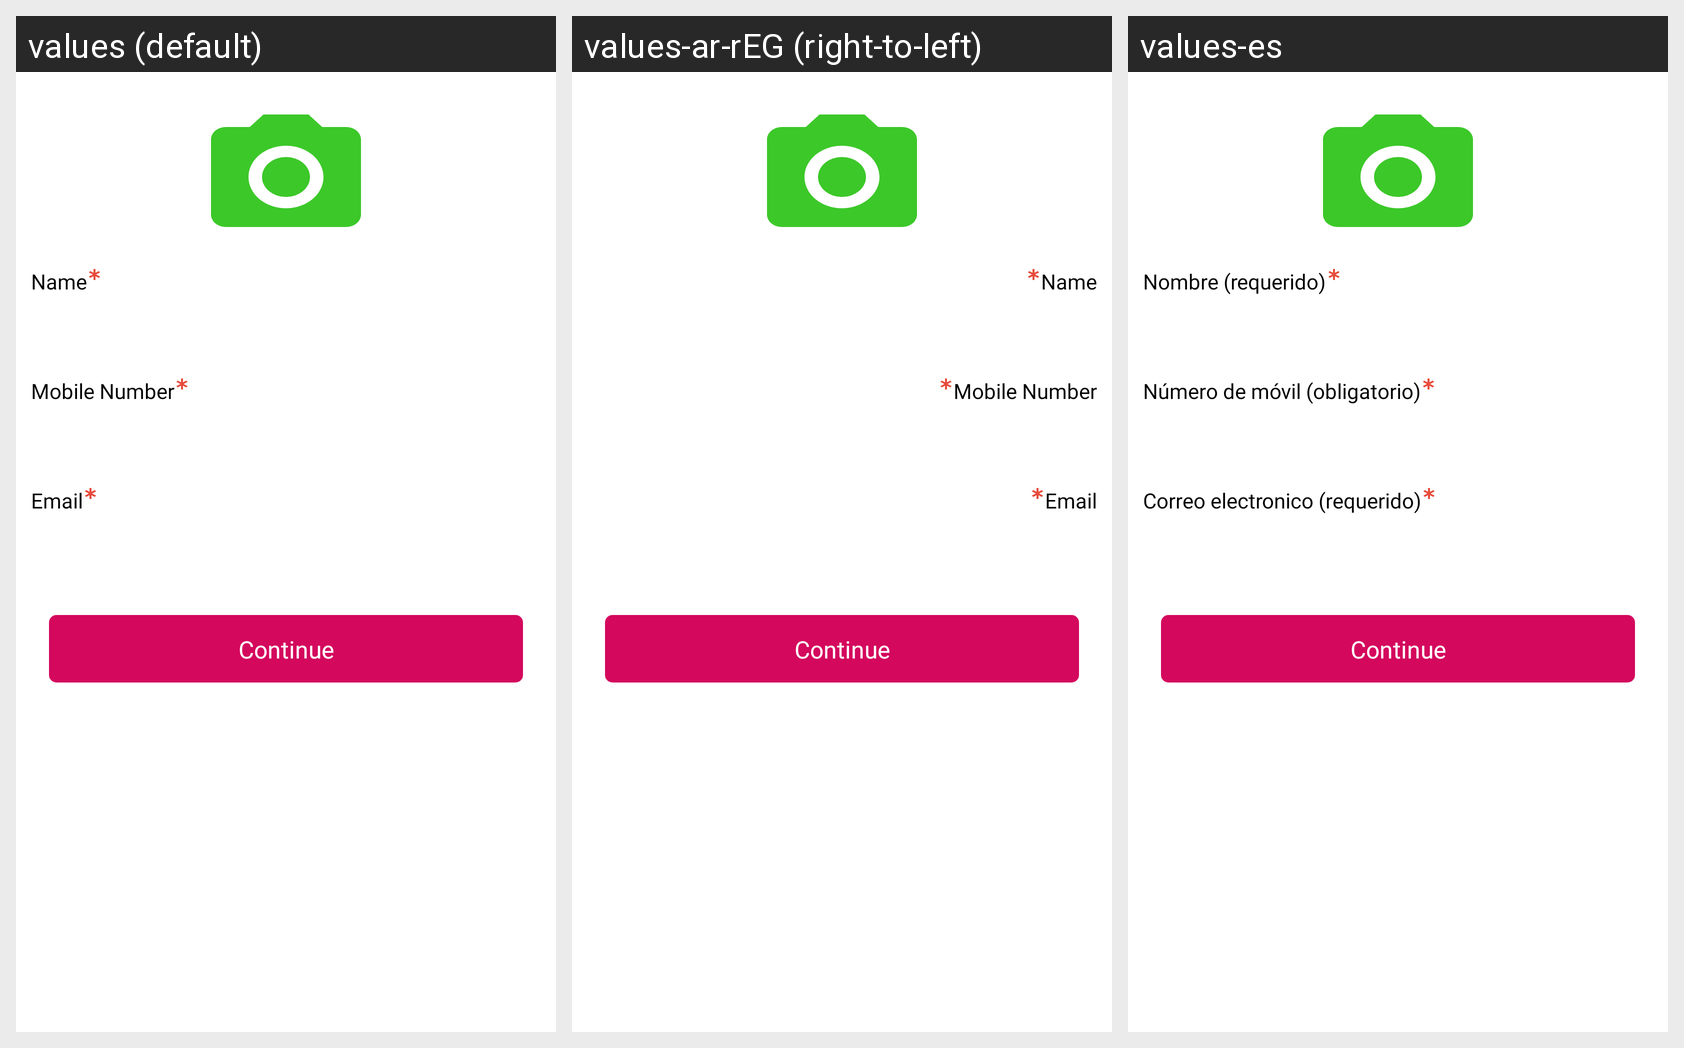

The Android screen above is rendered under several locales of the same app. Produce the string resources it draws, with the default and per-locale values.
Android screen res/layout/fragment_edit_profile.xml rendered under 3 locales, left to right: values (default), values-ar-rEG (right-to-left), values-es. Device: Nexus 5 (rendered at 1080×1920; each locale shown at half size, 540×960, under a caption strip naming it); theme AppTheme.
Strings drawn on this screen, with the default value and each locale's value (text and hints the layout hard-codes, and strings that could not be matched under every locale, appear in the picture but are not listed):

tv_reg_name_hint
  values: Name
  values-ar-rEG: Name
  values-es: Nombre (requerido)

et_login_phone_hint
  values: Mobile Number
  values-ar-rEG: Mobile Number
  values-es: Número de móvil (obligatorio)

tv_login_email
  values: Email
  values-ar-rEG: Email
  values-es: Correo electronico (requerido)

continue_bt
  values: Continue
  values-ar-rEG: Continue
  values-es: Continue  [not translated; the default value is used]
